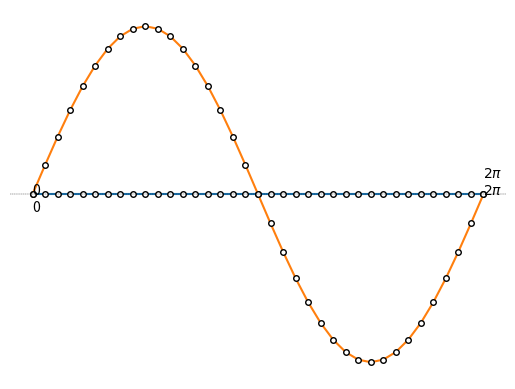

Write the Python code that produced this figure.
import math
import matplotlib.pyplot as plt

x_start = 0
print(math.sin(x_start))
x_end = 2*math.pi
print(math.sin(x_end))
print(math.sin(0.5*math.pi))
print(math.sin(1.5*math.pi))

num  = 37
step = (x_end - x_start) /(num-1)

x_array = [x_start + i * step for i in range(num)]
zero_array = [0 for i in range(num)]

plt.plot(x_array, zero_array, marker='.', 
         markersize = 8,
         markerfacecolor = 'w',
         markeredgecolor = 'k')
plt.text(x_start, 0, '0')
plt.text(x_end, 0, r'$2\pi$')
plt.axis('off')
plt.show()

y_array = [math.sin(x_idx) for x_idx in x_array]

plt.plot(x_array, y_array, marker='.',
         markersize = 8,
         markerfacecolor = "w",
         markeredgecolor = "k")

plt.text(x_start,-0.1, '0')
plt.text(x_end, 0.1, r'$2\pi$')
plt.axhline(y=0, color='k',linestyle='--', linewidth=0.25)
plt.axis('off')
plt.show()